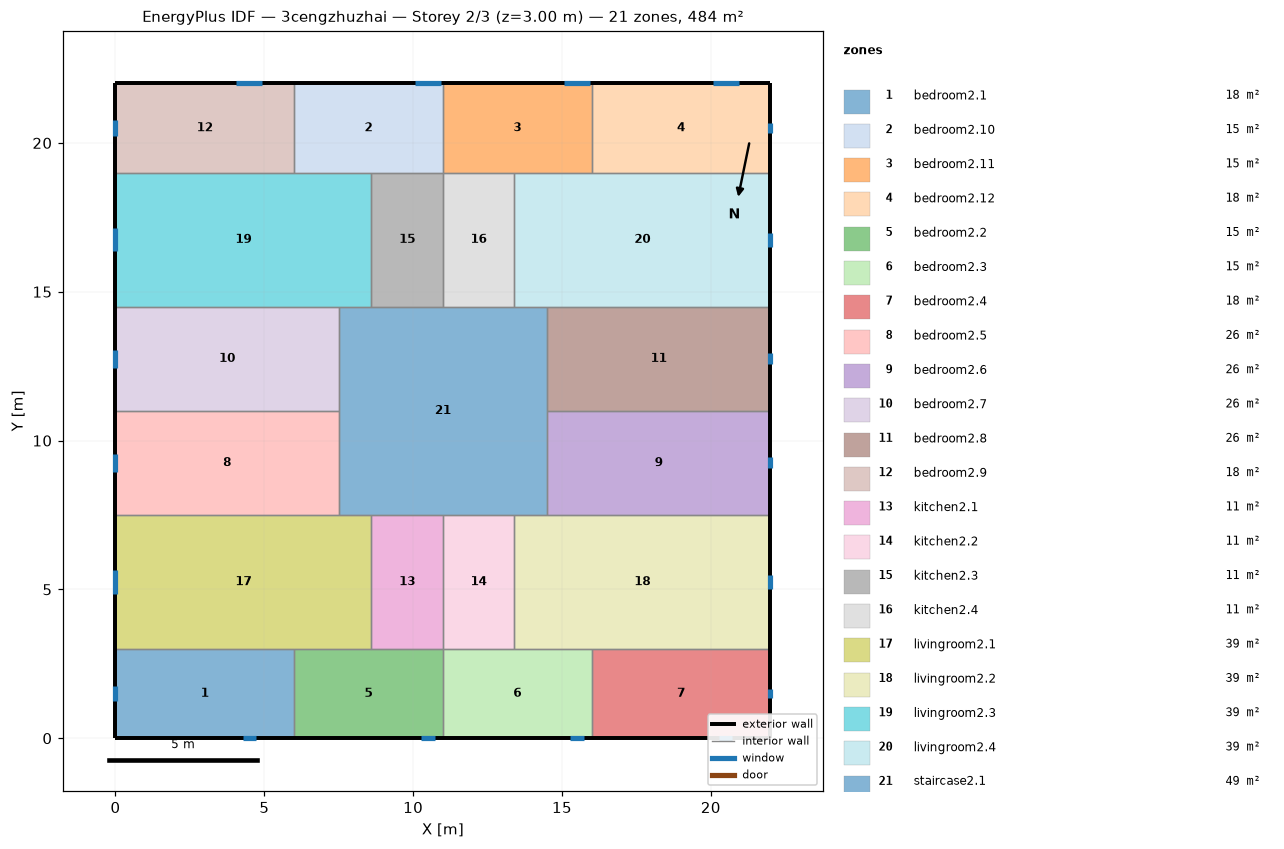
=== STOREY PLAN SPEC (per zone: floor XY polygon, exterior-wall plan segments, windows/doors) ===
zone 1: bedroom2.1  (18.0 m²)
  floor: (6.00, 3.00) (6.00, 0.00) (0.00, 0.00) (0.00, 3.00)
  exterior wall: (0.00, 3.00) – (0.00, 0.00)  [3.0 m]
    window: (0.00, 1.76) – (0.00, 1.24)  [0.8 m²]
  exterior wall: (0.00, 0.00) – (6.00, 0.00)  [6.0 m]
    window: (4.27, 0.00) – (4.73, 0.00)  [0.7 m²]
  interior walls: 2
zone 2: bedroom2.10  (15.0 m²)
  floor: (11.00, 22.00) (11.00, 19.00) (6.00, 19.00) (6.00, 22.00)
  exterior wall: (11.00, 22.00) – (6.00, 22.00)  [5.0 m]
    window: (10.94, 22.00) – (10.06, 22.00)  [1.3 m²]
  interior walls: 4
zone 3: bedroom2.11  (15.0 m²)
  floor: (16.00, 22.00) (16.00, 19.00) (11.00, 19.00) (11.00, 22.00)
  exterior wall: (16.00, 22.00) – (11.00, 22.00)  [5.0 m]
    window: (15.94, 22.00) – (15.06, 22.00)  [1.3 m²]
  interior walls: 4
zone 4: bedroom2.12  (18.0 m²)
  floor: (22.00, 22.00) (22.00, 19.00) (16.00, 19.00) (16.00, 22.00)
  exterior wall: (22.00, 19.00) – (22.00, 22.00)  [3.0 m]
    window: (22.00, 20.34) – (22.00, 20.66)  [0.5 m²]
  exterior wall: (22.00, 22.00) – (16.00, 22.00)  [6.0 m]
    window: (20.94, 22.00) – (20.06, 22.00)  [1.3 m²]
  interior walls: 2
zone 5: bedroom2.2  (15.0 m²)
  floor: (11.00, 3.00) (11.00, 0.00) (6.00, 0.00) (6.00, 3.00)
  exterior wall: (6.00, 0.00) – (11.00, 0.00)  [5.0 m]
    window: (10.27, 0.00) – (10.73, 0.00)  [0.7 m²]
  interior walls: 4
zone 6: bedroom2.3  (15.0 m²)
  floor: (16.00, 3.00) (16.00, 0.00) (11.00, 0.00) (11.00, 3.00)
  exterior wall: (11.00, 0.00) – (16.00, 0.00)  [5.0 m]
    window: (15.27, 0.00) – (15.73, 0.00)  [0.7 m²]
  interior walls: 4
zone 7: bedroom2.4  (18.0 m²)
  floor: (22.00, 3.00) (22.00, 0.00) (16.00, 0.00) (16.00, 3.00)
  exterior wall: (22.00, 0.00) – (22.00, 3.00)  [3.0 m]
    window: (22.00, 1.34) – (22.00, 1.66)  [0.5 m²]
  exterior wall: (16.00, 0.00) – (22.00, 0.00)  [6.0 m]
    window: (20.27, 0.00) – (20.73, 0.00)  [0.7 m²]
  interior walls: 2
zone 8: bedroom2.5  (26.2 m²)
  floor: (7.50, 11.00) (7.50, 7.50) (0.00, 7.50) (0.00, 11.00)
  exterior wall: (0.00, 11.00) – (0.00, 7.50)  [3.5 m]
    window: (0.00, 9.55) – (0.00, 8.95)  [0.9 m²]
  interior walls: 3
zone 9: bedroom2.6  (26.2 m²)
  floor: (22.00, 11.00) (22.00, 7.50) (14.50, 7.50) (14.50, 11.00)
  exterior wall: (22.00, 7.50) – (22.00, 11.00)  [3.5 m]
    window: (22.00, 9.07) – (22.00, 9.43)  [0.5 m²]
  interior walls: 3
zone 10: bedroom2.7  (26.2 m²)
  floor: (7.50, 14.50) (7.50, 11.00) (0.00, 11.00) (0.00, 14.50)
  exterior wall: (0.00, 14.50) – (0.00, 11.00)  [3.5 m]
    window: (0.00, 13.05) – (0.00, 12.45)  [0.9 m²]
  interior walls: 3
zone 11: bedroom2.8  (26.2 m²)
  floor: (22.00, 14.50) (22.00, 11.00) (14.50, 11.00) (14.50, 14.50)
  exterior wall: (22.00, 11.00) – (22.00, 14.50)  [3.5 m]
    window: (22.00, 12.57) – (22.00, 12.93)  [0.5 m²]
  interior walls: 3
zone 12: bedroom2.9  (18.0 m²)
  floor: (6.00, 22.00) (6.00, 19.00) (0.00, 19.00) (0.00, 22.00)
  exterior wall: (0.00, 22.00) – (0.00, 19.00)  [3.0 m]
    window: (0.00, 20.76) – (0.00, 20.24)  [0.8 m²]
  exterior wall: (6.00, 22.00) – (0.00, 22.00)  [6.0 m]
    window: (4.94, 22.00) – (4.06, 22.00)  [1.3 m²]
  interior walls: 2
zone 13: kitchen2.1  (10.8 m²)
  floor: (11.00, 7.50) (11.00, 3.00) (8.60, 3.00) (8.60, 7.50)
  interior walls: 4
zone 14: kitchen2.2  (10.8 m²)
  floor: (13.40, 7.50) (13.40, 3.00) (11.00, 3.00) (11.00, 7.50)
  interior walls: 4
zone 15: kitchen2.3  (10.8 m²)
  floor: (11.00, 19.00) (11.00, 14.50) (8.60, 14.50) (8.60, 19.00)
  interior walls: 4
zone 16: kitchen2.4  (10.8 m²)
  floor: (13.40, 19.00) (13.40, 14.50) (11.00, 14.50) (11.00, 19.00)
  interior walls: 4
zone 17: livingroom2.1  (38.7 m²)
  floor: (8.60, 7.50) (8.60, 3.00) (0.00, 3.00) (0.00, 7.50)
  exterior wall: (0.00, 7.50) – (0.00, 3.00)  [4.5 m]
    window: (0.00, 5.64) – (0.00, 4.86)  [1.2 m²]
  interior walls: 5
zone 18: livingroom2.2  (38.7 m²)
  floor: (22.00, 7.50) (22.00, 3.00) (13.40, 3.00) (13.40, 7.50)
  exterior wall: (22.00, 3.00) – (22.00, 7.50)  [4.5 m]
    window: (22.00, 5.02) – (22.00, 5.48)  [0.7 m²]
  interior walls: 5
zone 19: livingroom2.3  (38.7 m²)
  floor: (8.60, 19.00) (8.60, 14.50) (0.00, 14.50) (0.00, 19.00)
  exterior wall: (0.00, 19.00) – (0.00, 14.50)  [4.5 m]
    window: (0.00, 17.14) – (0.00, 16.36)  [1.2 m²]
  interior walls: 5
zone 20: livingroom2.4  (38.7 m²)
  floor: (22.00, 19.00) (22.00, 14.50) (13.40, 14.50) (13.40, 19.00)
  exterior wall: (22.00, 14.50) – (22.00, 19.00)  [4.5 m]
    window: (22.00, 16.52) – (22.00, 16.98)  [0.7 m²]
  interior walls: 5
zone 21: staircase2.1  (49.0 m²)
  floor: (14.50, 14.50) (14.50, 7.50) (7.50, 7.50) (7.50, 14.50)
  interior walls: 12

=== DERIVED (storey summary) ===
Building: 3cengzhuzhai
Storey: 2 of 3  (floor level z = 3.00 m)
Storey gross floor area: 484.0 m²
Zones on this storey: 21
  - bedroom2.1: floor 18.0 m²; exterior wall 9.0 m (27.0 m²); 2 window(s) 1.5 m²; WWR 5.4%
  - bedroom2.10: floor 15.0 m²; exterior wall 5.0 m (15.0 m²); 1 window(s) 1.3 m²; WWR 8.7%
  - bedroom2.11: floor 15.0 m²; exterior wall 5.0 m (15.0 m²); 1 window(s) 1.3 m²; WWR 8.7%
  - bedroom2.12: floor 18.0 m²; exterior wall 9.0 m (27.0 m²); 2 window(s) 1.8 m²; WWR 6.6%
  - bedroom2.2: floor 15.0 m²; exterior wall 5.0 m (15.0 m²); 1 window(s) 0.7 m²; WWR 4.5%
  - bedroom2.3: floor 15.0 m²; exterior wall 5.0 m (15.0 m²); 1 window(s) 0.7 m²; WWR 4.5%
  - bedroom2.4: floor 18.0 m²; exterior wall 9.0 m (27.0 m²); 2 window(s) 1.2 m²; WWR 4.3%
  - bedroom2.5: floor 26.2 m²; exterior wall 3.5 m (10.5 m²); 1 window(s) 0.9 m²; WWR 8.7%
  - bedroom2.6: floor 26.2 m²; exterior wall 3.5 m (10.5 m²); 1 window(s) 0.5 m²; WWR 5.2%
  - bedroom2.7: floor 26.2 m²; exterior wall 3.5 m (10.5 m²); 1 window(s) 0.9 m²; WWR 8.7%
  - bedroom2.8: floor 26.2 m²; exterior wall 3.5 m (10.5 m²); 1 window(s) 0.5 m²; WWR 5.2%
  - bedroom2.9: floor 18.0 m²; exterior wall 9.0 m (27.0 m²); 2 window(s) 2.1 m²; WWR 7.7%
  - kitchen2.1: floor 10.8 m²
  - kitchen2.2: floor 10.8 m²
  - kitchen2.3: floor 10.8 m²
  - kitchen2.4: floor 10.8 m²
  - livingroom2.1: floor 38.7 m²; exterior wall 4.5 m (13.5 m²); 1 window(s) 1.2 m²; WWR 8.7%
  - livingroom2.2: floor 38.7 m²; exterior wall 4.5 m (13.5 m²); 1 window(s) 0.7 m²; WWR 5.2%
  - livingroom2.3: floor 38.7 m²; exterior wall 4.5 m (13.5 m²); 1 window(s) 1.2 m²; WWR 8.7%
  - livingroom2.4: floor 38.7 m²; exterior wall 4.5 m (13.5 m²); 1 window(s) 0.7 m²; WWR 5.2%
  - staircase2.1: floor 49.0 m²
Zone adjacency (shared interzone walls):
  - bedroom2.1 ↔ bedroom2.2
  - bedroom2.1 ↔ livingroom2.1
  - bedroom2.10 ↔ bedroom2.11
  - bedroom2.10 ↔ bedroom2.9
  - bedroom2.10 ↔ kitchen2.3
  - bedroom2.10 ↔ livingroom2.3
  - bedroom2.11 ↔ bedroom2.12
  - bedroom2.11 ↔ kitchen2.4
  - bedroom2.11 ↔ livingroom2.4
  - bedroom2.12 ↔ livingroom2.4
  - bedroom2.2 ↔ bedroom2.3
  - bedroom2.2 ↔ kitchen2.1
  - bedroom2.2 ↔ livingroom2.1
  - bedroom2.3 ↔ bedroom2.4
  - bedroom2.3 ↔ kitchen2.2
  - bedroom2.3 ↔ livingroom2.2
  - bedroom2.4 ↔ livingroom2.2
  - bedroom2.5 ↔ bedroom2.7
  - bedroom2.5 ↔ livingroom2.1
  - bedroom2.5 ↔ staircase2.1
  - bedroom2.6 ↔ bedroom2.8
  - bedroom2.6 ↔ livingroom2.2
  - bedroom2.6 ↔ staircase2.1
  - bedroom2.7 ↔ livingroom2.3
  - bedroom2.7 ↔ staircase2.1
  - bedroom2.8 ↔ livingroom2.4
  - bedroom2.8 ↔ staircase2.1
  - bedroom2.9 ↔ livingroom2.3
  - kitchen2.1 ↔ kitchen2.2
  - kitchen2.1 ↔ livingroom2.1
  - kitchen2.1 ↔ staircase2.1
  - kitchen2.2 ↔ livingroom2.2
  - kitchen2.2 ↔ staircase2.1
  - kitchen2.3 ↔ kitchen2.4
  - kitchen2.3 ↔ livingroom2.3
  - kitchen2.3 ↔ staircase2.1
  - kitchen2.4 ↔ livingroom2.4
  - kitchen2.4 ↔ staircase2.1
  - livingroom2.1 ↔ staircase2.1
  - livingroom2.2 ↔ staircase2.1
  - livingroom2.3 ↔ staircase2.1
  - livingroom2.4 ↔ staircase2.1